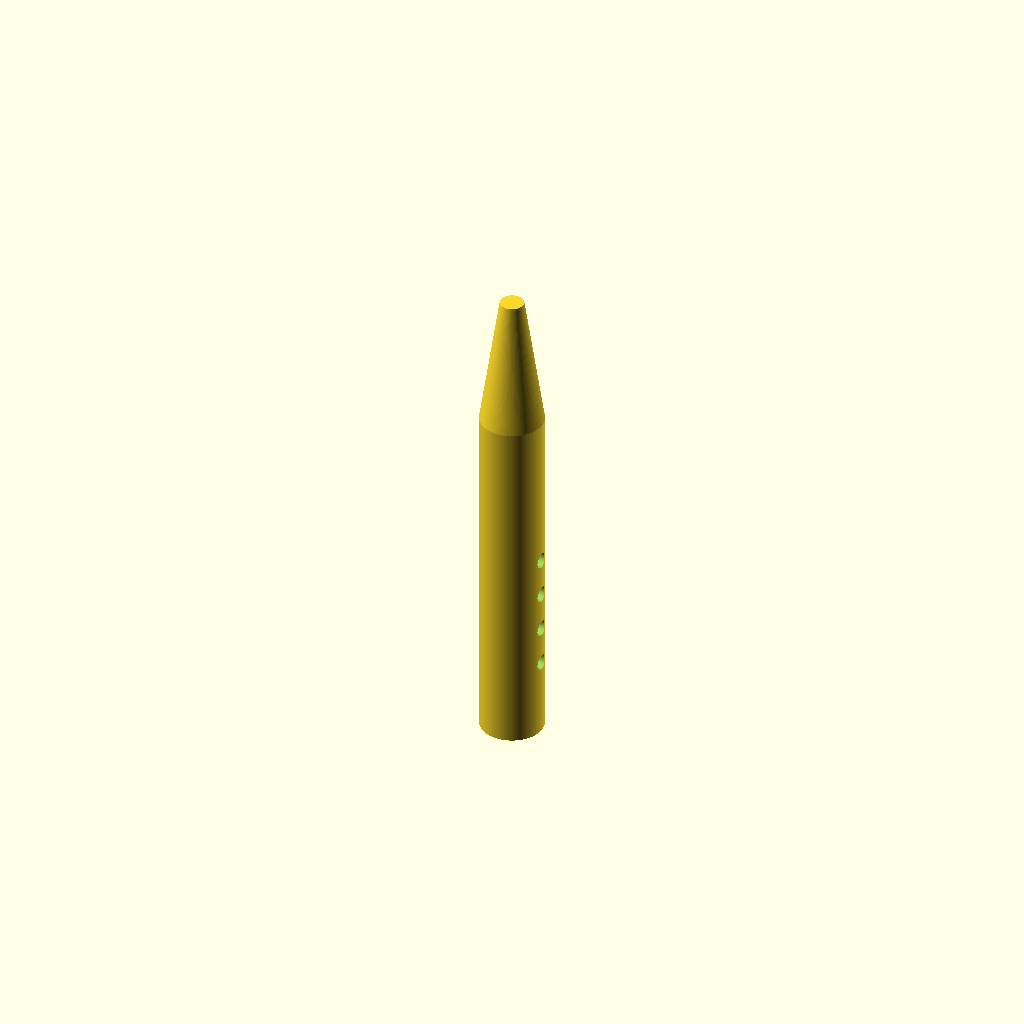
Cell 1 — every parameter at its default value.
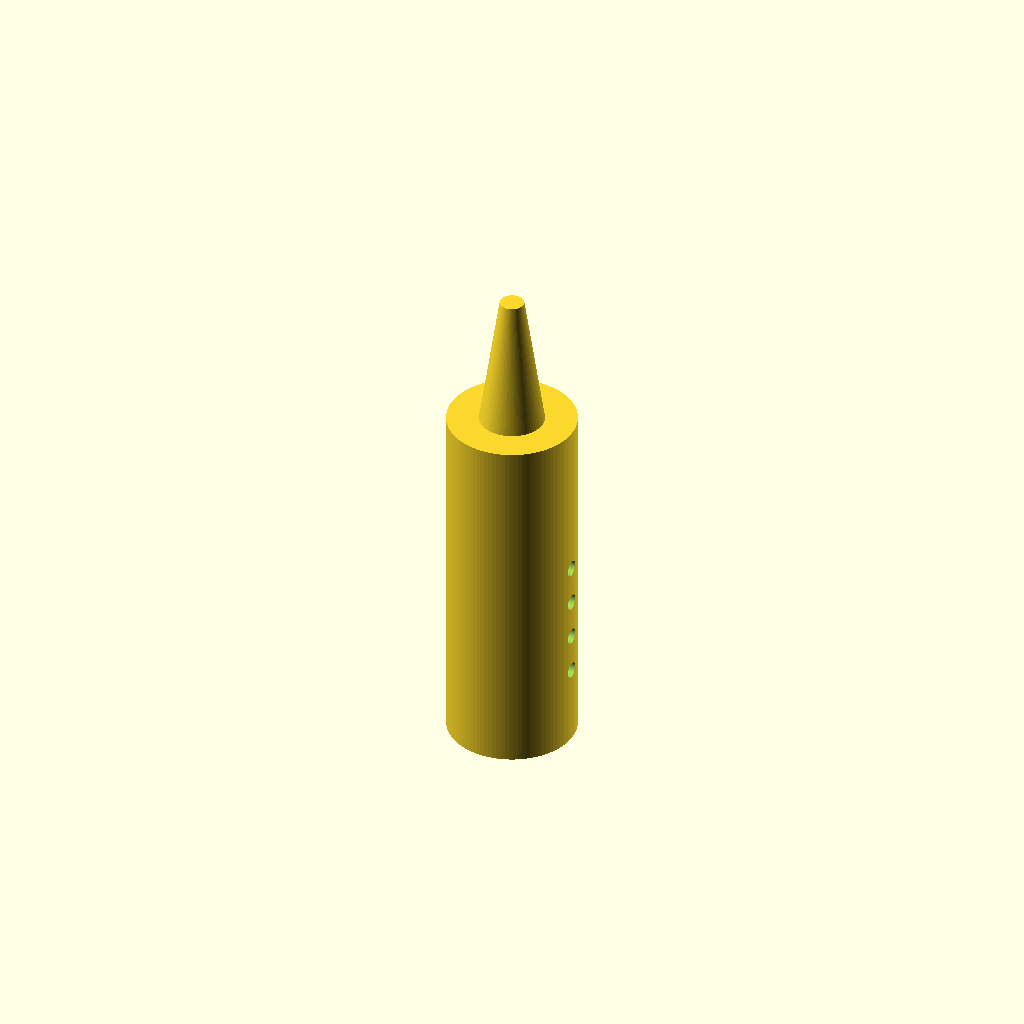
Cell 2 — handle_d set to 16, the other parameters unchanged.
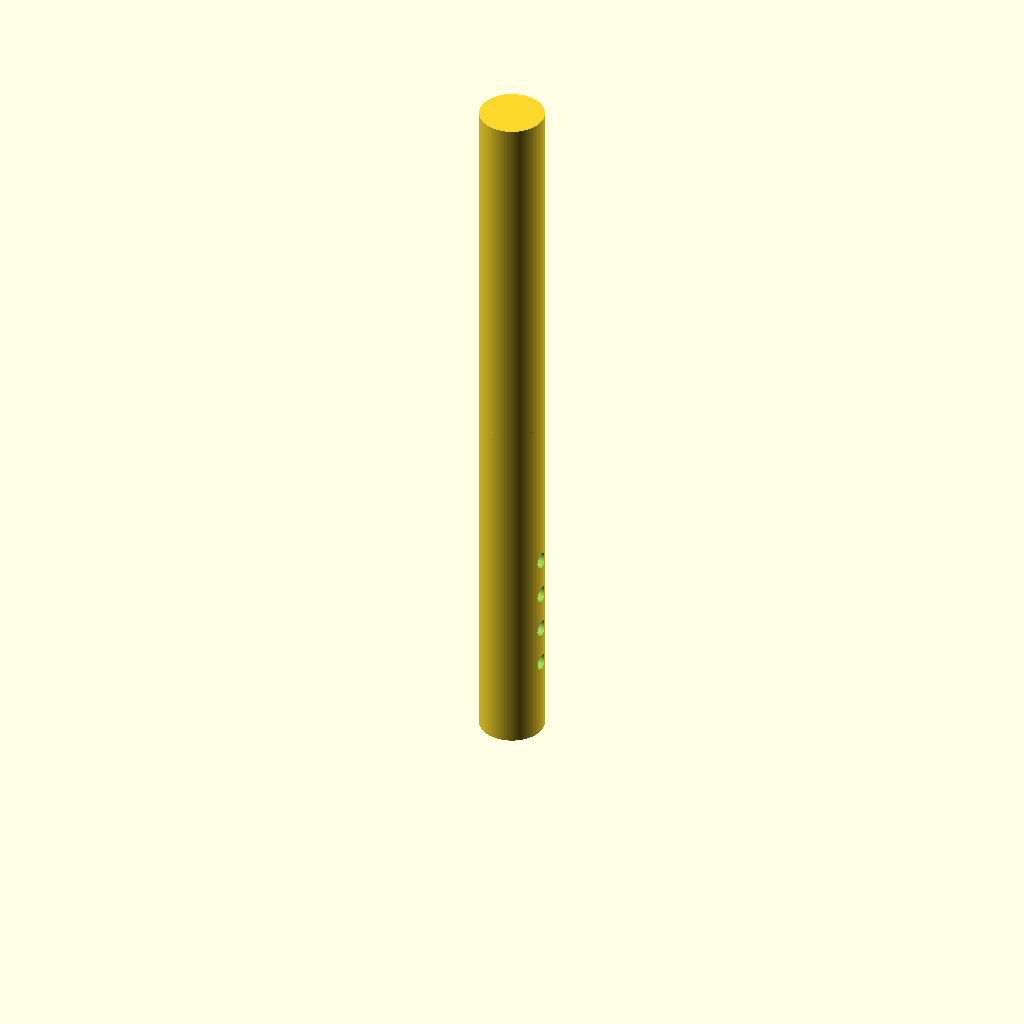
Cell 3 — handle_h set to 90, the other parameters unchanged.
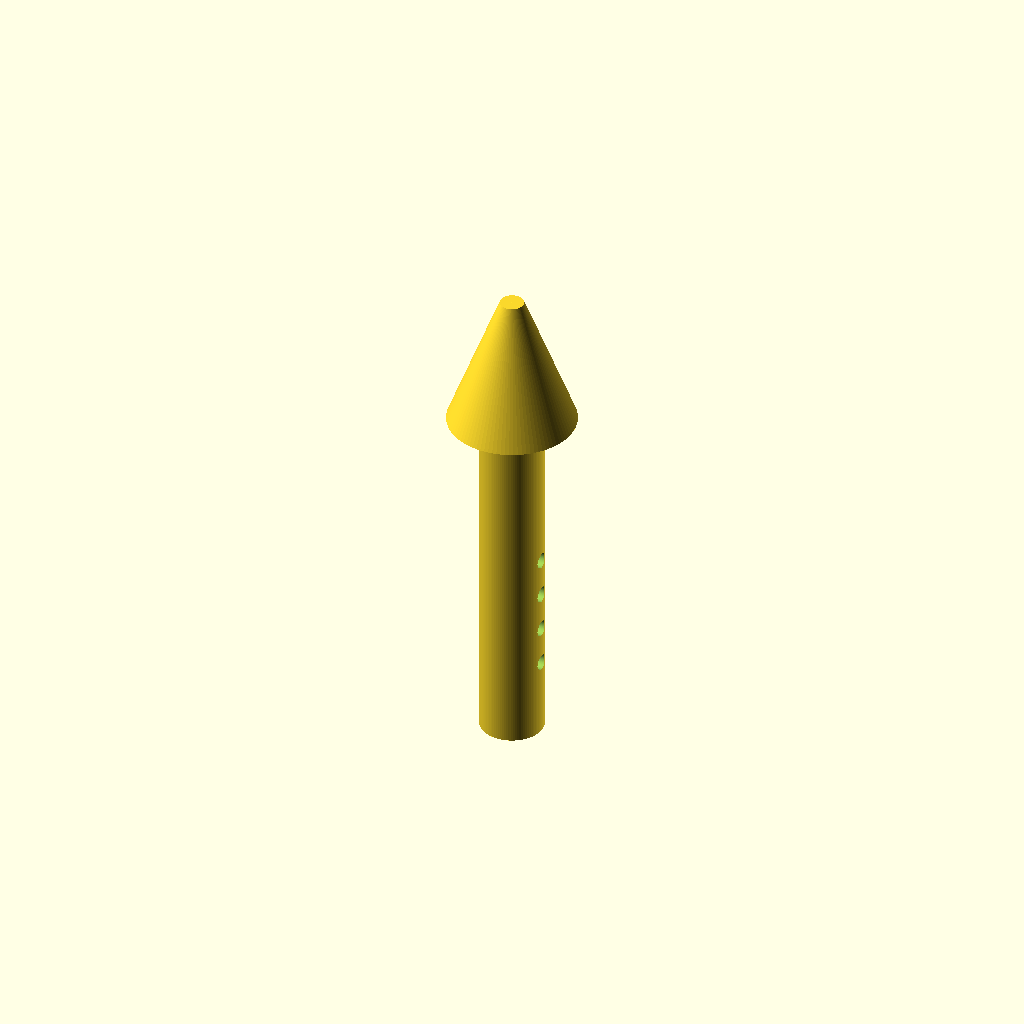
Cell 4 — cone_top_d set to 16, the other parameters unchanged.
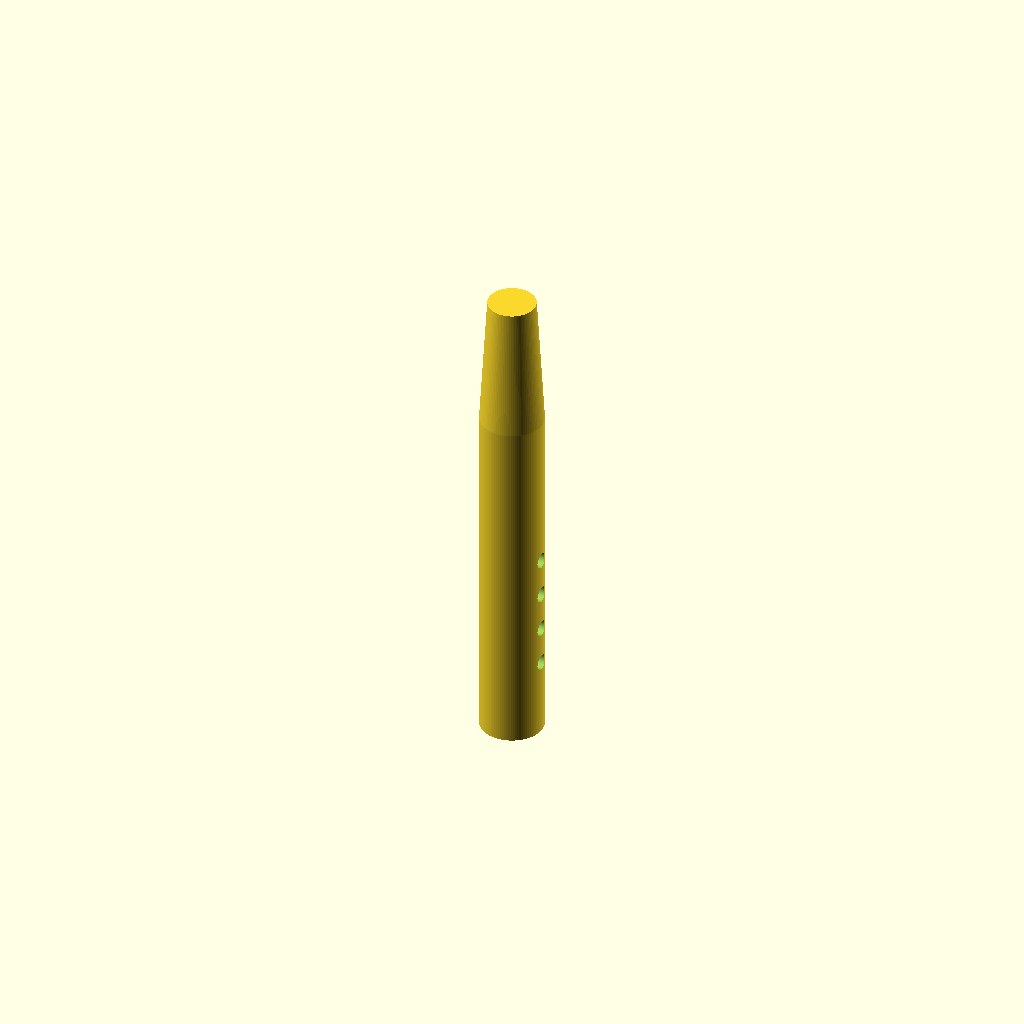
Cell 5 — cone_bot_d set to 6, the other parameters unchanged.
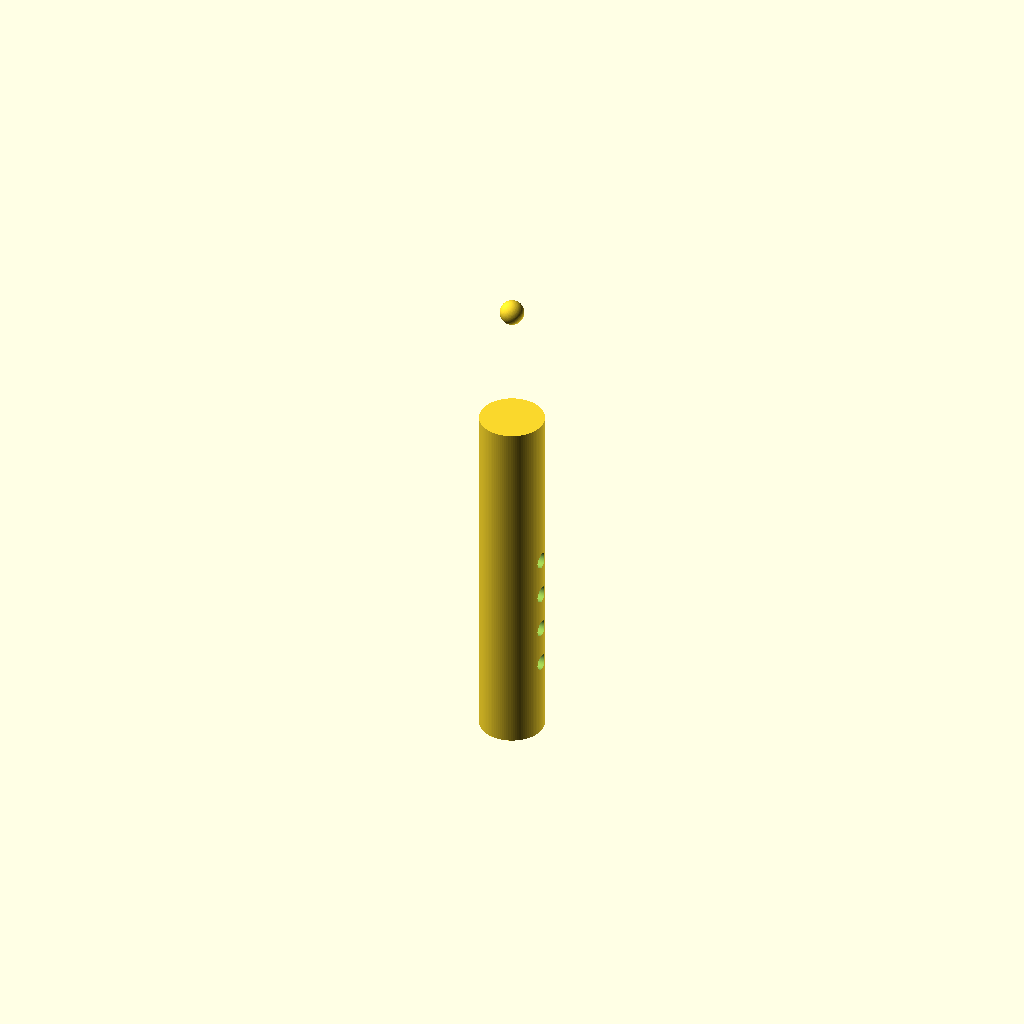
Cell 6: cone_top_z = 90 (everything else at default).
One fixed orthographic camera (rotation 55°, 0°, 25°; colour scheme Cornfield) for every cell.
OpenSCAD source file bench/results/box-v6/code/tiiny_ATinyGreenCell_scadcoder-qwen3.5-9b-v6/micropestle_1p5ml_s0_a1.scad:
// Pestle for grinding tissue inside a 1.5 mL microcentrifuge tube
// Print orientation: standing upright, handle on the bed (z = 0)

// ---------------- Parameters ----------------
handle_d      = 8;    // handle diameter (mm)
handle_h      = 45;   // handle height, z = 0 to z = 45 (mm)
cone_top_d    = 8;    // cone diameter at z = 45 (mm)
cone_bot_d    = 3;    // cone diameter at z = 62 (mm)
cone_top_z    = 45;   // cone top height (mm)
cone_bot_z    = 62;   // cone bottom height (mm)
tip_d         = 3;    // tip sphere diameter (mm)
tip_z         = 62;   // tip sphere centre height (mm)
groove_count  = 4;    // number of circumferential grooves
groove_w      = 2;    // groove width along Z (mm)
groove_depth  = 1;    // groove depth into handle (mm)
groove_zs     = [10, 15, 20, 25]; // groove centre heights (mm)
eps           = 0.5;  // cutter overshoot past faces (mm)

$fn = 96;

// ---------------- Model ----------------
difference() {
    union() {
        // (1) Cylindrical handle
        cylinder(d = handle_d, h = handle_h);

        // (2) Tapering cone
        translate([0, 0, cone_top_z])
            cylinder(d1 = cone_top_d, d2 = cone_bot_d, h = cone_bot_z - cone_top_z);

        // (3) Rounded tip: sphere centred at z = 62
        translate([0, 0, tip_z - tip_d / 2])
            sphere(d = tip_d);
    }

    // Grip grooves, cut through the full diameter, centred at specified z
    for (gz = groove_zs)
        translate([0, 0, gz])
            rotate([0, 90, 0])
                cylinder(d = groove_w, h = handle_d + 2 * eps, center = true);
}
Parameter table extracted from the source (name, type, default, range or options):
handle_d: number, default 8
handle_h: number, default 45
cone_top_d: number, default 8
cone_bot_d: number, default 3
cone_top_z: number, default 45
cone_bot_z: number, default 62
tip_d: number, default 3
tip_z: number, default 62
groove_count: number, default 4
groove_w: number, default 2
groove_depth: number, default 1
groove_zs: vector, default [10, 15, 20, 25]
eps: number, default 0.5
